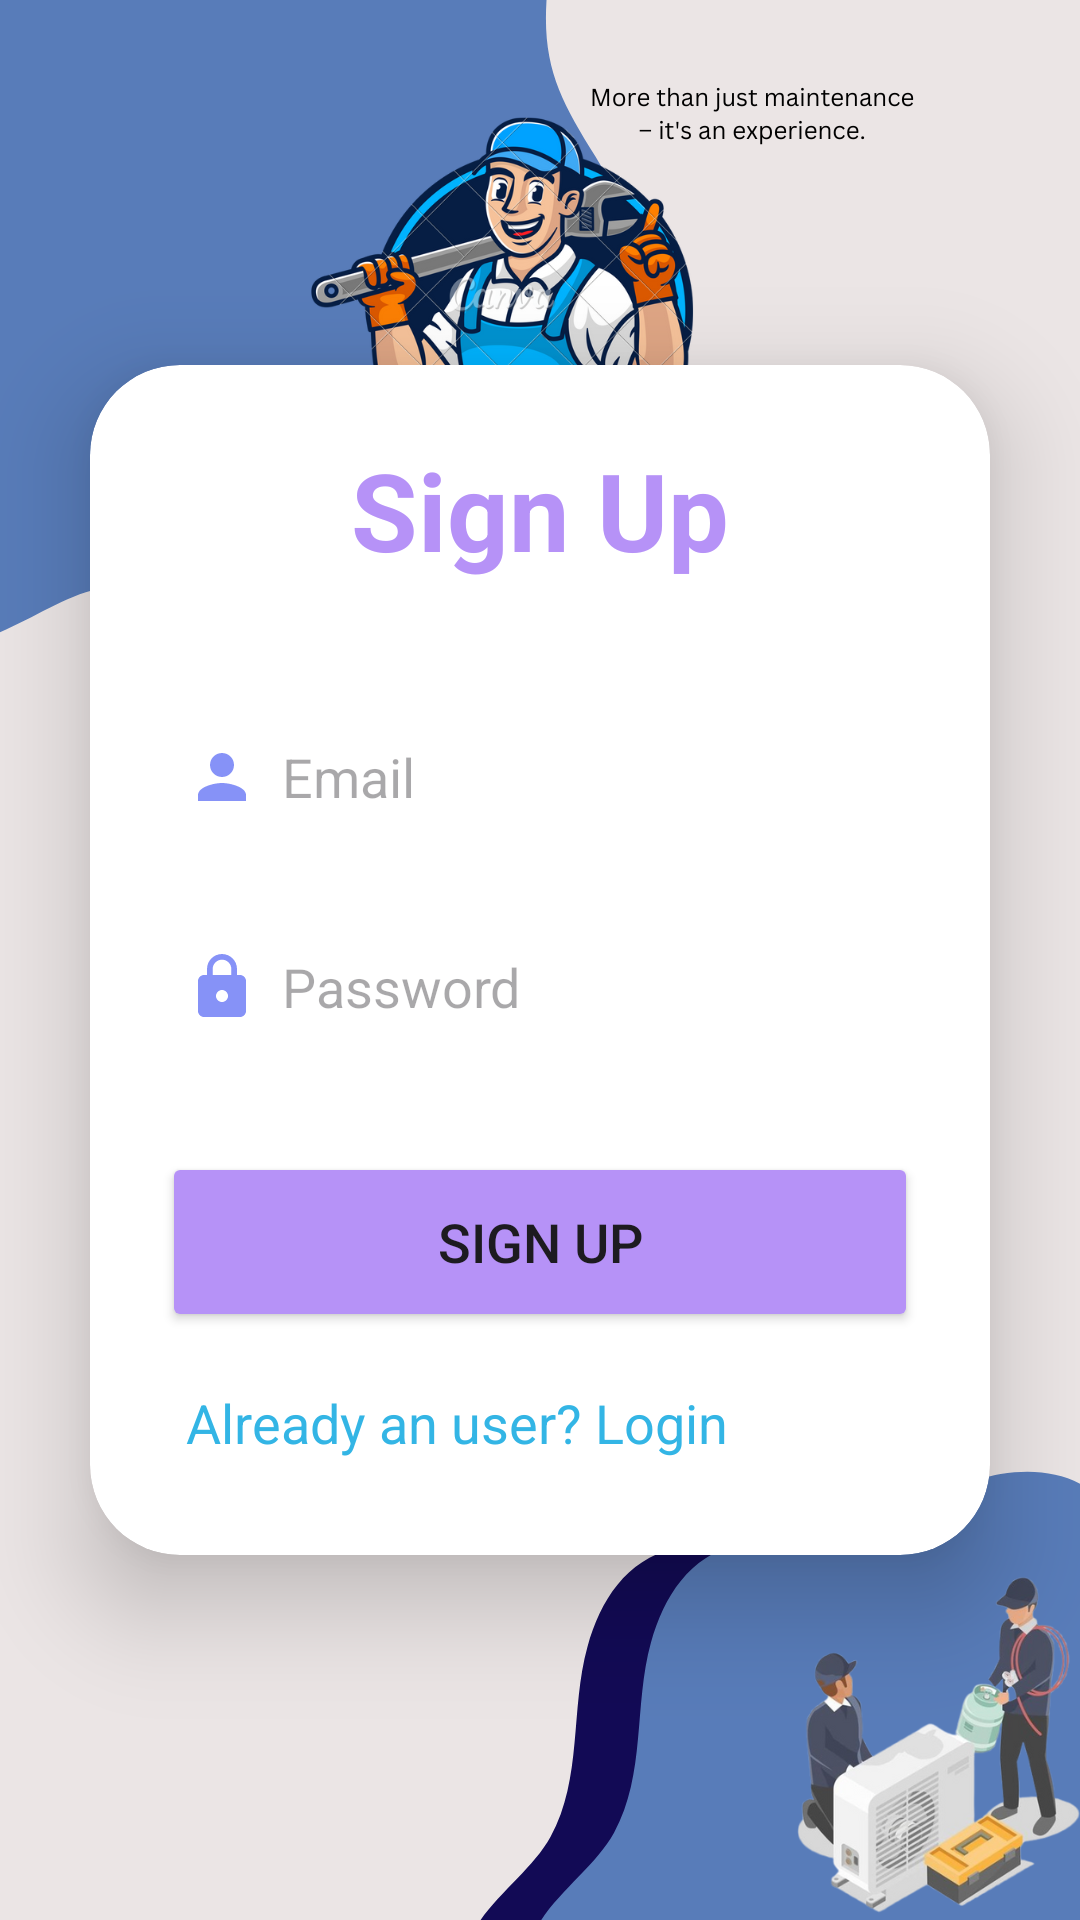

Write the Android layout XML for this screen, with the resource values it uses.
<!-- AndroidManifest.xml: application theme Theme.Fixify -->
<!-- res/layout/activity_sign_up.xml -->
<?xml version="1.0" encoding="utf-8"?>
<LinearLayout
    xmlns:android="http://schemas.android.com/apk/res/android"
    xmlns:app="http://schemas.android.com/apk/res-auto"
    xmlns:tools="http://schemas.android.com/tools"
    android:id="@+id/main"
    android:layout_width="match_parent"
    android:layout_height="match_parent"
    android:orientation="vertical"
    android:gravity="center"
    android:background="@drawable/loginback"
    tools:context=".SignUpActivity">

    <androidx.cardview.widget.CardView
        android:layout_width="match_parent"
        android:layout_height="wrap_content"
        android:layout_margin="30dp"
        app:cardCornerRadius="30dp"
        app:cardElevation="20dp">

        <LinearLayout
            android:layout_width="match_parent"
            android:layout_height="wrap_content"
            android:layout_gravity="center_horizontal"
            android:background="@drawable/custom_edittext"
            android:backgroundTint="@color/white"
            android:orientation="vertical"
            android:padding="24dp">

            <TextView
                android:layout_width="match_parent"
                android:layout_height="wrap_content"
                android:text="Sign Up"
                android:textAlignment="center"
                android:textColor="@color/lavender"
                android:textSize="36sp"
                android:textStyle="bold" />

            <EditText
                android:id="@+id/signup_email"
                android:layout_width="match_parent"
                android:layout_height="50dp"
                android:layout_marginTop="40dp"
                android:background="@drawable/custom_edittext"
                android:drawableLeft="@drawable/person"
                android:drawablePadding="8dp"
                android:hint="Email"
                android:padding="8dp"
                android:textColor="@color/black" />

            <EditText
                android:id="@+id/signup_password"
                android:layout_width="match_parent"
                android:layout_height="50dp"
                android:layout_marginTop="20dp"
                android:background="@drawable/custom_edittext"
                android:drawableLeft="@drawable/lock"
                android:drawablePadding="8dp"
                android:hint="Password"
                android:padding="8dp"
                android:textColor="@color/black" />

            <Button
                android:id="@+id/signup_button"
                android:layout_width="match_parent"
                android:layout_height="60dp"
                android:layout_marginTop="30dp"
                android:backgroundTint="@color/lavender"
                android:text="Sign Up"
                android:textSize="18sp"
                app:cornerRadius="20dp" />

            <TextView
                android:id="@+id/loginRedirectText"
                android:layout_width="match_parent"
                android:layout_height="wrap_content"
                android:layout_gravity="center"
                android:layout_marginTop="10dp"
                android:padding="8dp"
                android:text="Already an user? Login"
                android:textColor="@android:color/holo_blue_light"
                android:textSize="18sp" />

        </LinearLayout>

    </androidx.cardview.widget.CardView>

</LinearLayout>
<!-- resources referenced by this layout -->
<resources>
  <color name="black">#FF000000</color>
  <color name="lavender">#B692F7</color>
  <color name="white">#FFFFFFFF</color>
  <!-- drawable lock (drawable) -->
  <vector xmlns:android="http://schemas.android.com/apk/res/android" android:height="24dp" android:tint="#8692f7"
      android:viewportHeight="24" android:viewportWidth="24"
      android:width="24dp">
        
      <path android:fillColor="@android:color/white" android:pathData="M18,8h-1L17,6c0,-2.76 -2.24,-5 -5,-5S7,3.24 7,6v2L6,8c-1.1,0 -2,0.9 -2,2v10c0,1.1 0.9,2 2,2h12c1.1,0 2,-0.9 2,-2L20,10c0,-1.1 -0.9,-2 -2,-2zM12,17c-1.1,0 -2,-0.9 -2,-2s0.9,-2 2,-2 2,0.9 2,2 -0.9,2 -2,2zM15.1,8L8.9,8L8.9,6c0,-1.71 1.39,-3.1 3.1,-3.1 1.71,0 3.1,1.39 3.1,3.1v2z"/>
      
  </vector>
  <!-- drawable loginback: png bitmap (drawable, 281362 bytes) -->
  <!-- drawable person (drawable) -->
  <vector xmlns:android="http://schemas.android.com/apk/res/android" android:height="24dp" android:tint="#8692f7" android:viewportHeight="24" android:viewportWidth="24" android:width="24dp">
        
      <path android:fillColor="@android:color/white" android:pathData="M12,12c2.21,0 4,-1.79 4,-4s-1.79,-4 -4,-4 -4,1.79 -4,4 1.79,4 4,4zM12,14c-2.67,0 -8,1.34 -8,4v2h16v-2c0,-2.66 -5.33,-4 -8,-4z"/>
      
  </vector>
  <style name="Theme.Fixify" parent="Base.Theme.Fixify" />
  <style name="Base.Theme.Fixify" parent="Theme.Material3.DayNight.NoActionBar">
          
          <item name="colorPrimary">@color/purple_500</item>
          <item name="colorPrimaryVariant">@color/lavender</item>
          <item name="colorOnPrimary">@color/white</item>
          
          <item name="colorSecondary">@color/teal_200</item>
          <item name="colorSecondaryVariant">@color/teal_700</item>
          <item name="colorOnSecondary">@color/black</item>
          
          <item name="android:statusBarColor">#00000000</item>
          
      </style>
  <color name="purple_500">#FF6200EE</color>
  <color name="teal_200">#FF03DAC5</color>
  <color name="teal_700">#FF018786</color>
</resources>
